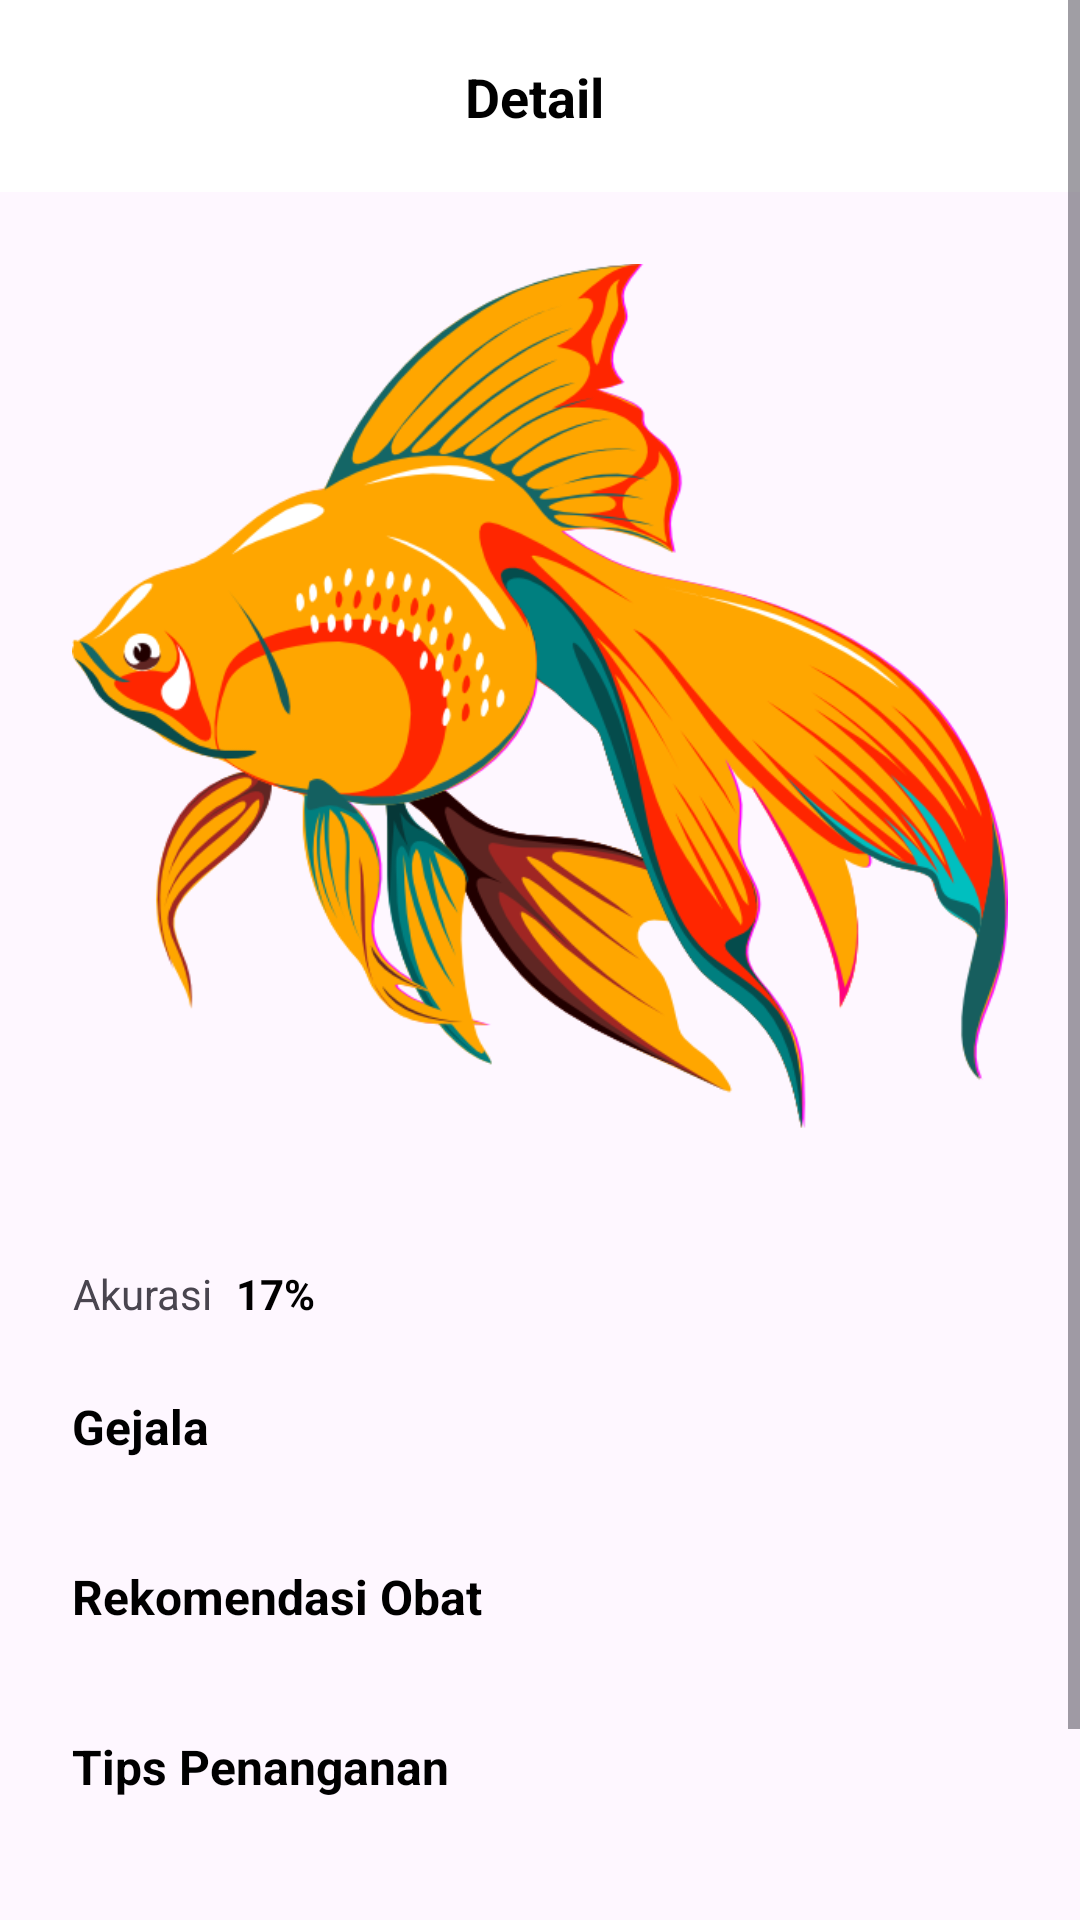

Produce the Android XML layout that renders to this screen, including the resource entries it uses.
<!-- AndroidManifest.xml: application theme Theme.FishCureApp -->
<!-- res/layout/fragment_detection_result.xml -->
<ScrollView xmlns:android="http://schemas.android.com/apk/res/android"
    xmlns:app="http://schemas.android.com/apk/res-auto"
    xmlns:tools="http://schemas.android.com/tools"
    android:layout_width="match_parent"
    android:layout_height="match_parent"
    tools:context=".ui.detection.result.DetectionResultFragment">

    <androidx.constraintlayout.widget.ConstraintLayout
        android:layout_width="match_parent"
        android:layout_height="wrap_content">

        <include
            android:id="@+id/toolbar"
            layout="@layout/my_toolbar" />

        <com.google.android.material.imageview.ShapeableImageView
            android:id="@+id/img_detect_result"
            android:layout_width="match_parent"
            android:layout_height="wrap_content"
            android:layout_marginStart="24dp"
            android:layout_marginTop="24dp"
            android:layout_marginEnd="24dp"
            android:layout_marginBottom="24dp"
            android:adjustViewBounds="true"
            android:scaleType="centerCrop"
            app:shapeAppearance="@style/roundedCorner20"
            app:shapeAppearanceOverlay="@style/roundedCorner20"
            android:src="@drawable/ikan_hias"
            app:layout_constraintEnd_toEndOf="parent"
            app:layout_constraintStart_toStartOf="parent"
            app:layout_constraintTop_toBottomOf="@id/toolbar" />

        <TextView
            android:id="@+id/tv_detection"
            android:layout_width="wrap_content"
            android:layout_height="wrap_content"
            android:layout_marginTop="16dp"
            android:textColor="@color/black"
            android:textSize="16sp"
            android:textStyle="bold"
            app:layout_constraintEnd_toEndOf="@id/img_detect_result"
            app:layout_constraintStart_toStartOf="@id/img_detect_result"
            app:layout_constraintTop_toBottomOf="@id/img_detect_result"
            tools:text="@string/Koi_Herpes_Virus" />

        <TextView
            android:id="@+id/tv_date"
            android:layout_width="0dp"
            android:layout_height="wrap_content"
            android:textSize="14sp"
            android:textStyle="bold"
            app:layout_constraintEnd_toEndOf="@id/img_detect_result"
            app:layout_constraintTop_toTopOf="@id/tv_title_accuracy"
            tools:text="@string/date_dummy" />

        <TextView
            android:id="@+id/tv_title_accuracy"
            android:layout_width="wrap_content"
            android:layout_height="wrap_content"
            android:layout_marginStart="24dp"
            android:layout_marginTop="8dp"
            android:gravity="end"
            android:text="@string/accuracy"
            android:textSize="14sp"
            app:layout_constraintStart_toStartOf="parent"
            app:layout_constraintTop_toBottomOf="@id/tv_detection" />

        <TextView
            android:id="@+id/tv_desc_accuracy"
            android:layout_width="wrap_content"
            android:layout_height="wrap_content"
            android:layout_marginStart="8dp"
            android:layout_marginEnd="24dp"
            android:text="@string/acc_percent"
            android:textColor="@color/black"
            android:textSize="14sp"
            android:textStyle="bold"
            app:layout_constraintStart_toEndOf="@id/tv_title_accuracy"
            app:layout_constraintTop_toTopOf="@id/tv_title_accuracy" />

        <TextView
            android:id="@+id/tv_title_symptoms"
            android:layout_width="0dp"
            android:layout_height="wrap_content"
            android:layout_marginHorizontal="24dp"
            android:layout_marginTop="24dp"
            android:text="@string/gejala"
            android:textColor="@color/black"
            android:textSize="16sp"
            android:textStyle="bold"
            app:layout_constraintEnd_toEndOf="parent"
            app:layout_constraintStart_toStartOf="parent"
            app:layout_constraintTop_toBottomOf="@+id/tv_date" />

        <TextView
            android:id="@+id/tv_desc_symptoms"
            android:layout_width="0dp"
            android:layout_height="wrap_content"
            android:layout_marginHorizontal="24dp"
            android:textSize="14sp"
            app:layout_constraintEnd_toEndOf="parent"
            app:layout_constraintStart_toStartOf="parent"
            app:layout_constraintTop_toBottomOf="@id/tv_title_symptoms"
            tools:text="@string/lorem_ipsum2"
            android:visibility="visible"
            />

        <TextView
            android:id="@+id/tv_title_rekomen_obat"
            android:layout_width="0dp"
            android:layout_height="wrap_content"
            android:layout_marginHorizontal="24dp"
            android:layout_marginTop="16dp"
            android:text="@string/rekomen_obat"
            android:textColor="@color/black"
            android:textSize="16sp"
            android:textStyle="bold"
            android:visibility="visible"
            app:layout_constraintEnd_toEndOf="parent"
            app:layout_constraintStart_toStartOf="parent"
            app:layout_constraintTop_toBottomOf="@id/tv_desc_symptoms" />

        <TextView
            android:id="@+id/tv_title_penanganan"
            android:layout_width="0dp"
            android:layout_height="wrap_content"
            android:layout_marginHorizontal="24dp"
            android:layout_marginTop="16dp"
            android:text="@string/tips_penanganan"
            android:textColor="@color/black"
            android:textSize="16sp"
            android:textStyle="bold"
            app:layout_constraintEnd_toEndOf="parent"
            app:layout_constraintStart_toStartOf="parent"
            app:layout_constraintTop_toBottomOf="@+id/tv_desc_obat" />

        <TextView
            android:id="@+id/tv_desc_penanganan"
            android:layout_width="0dp"
            android:layout_height="wrap_content"
            android:layout_marginHorizontal="24dp"
            android:textSize="14sp"
            android:visibility="visible"
            app:layout_constraintEnd_toEndOf="parent"
            app:layout_constraintStart_toStartOf="parent"
            app:layout_constraintTop_toBottomOf="@id/tv_title_penanganan"
            tools:text="@string/lorem_ipsum2" />

        <TextView
            android:id="@+id/tv_desc_obat"
            android:layout_width="0dp"
            android:layout_height="wrap_content"
            android:layout_marginHorizontal="24dp"
            android:textSize="14sp"
            android:visibility="visible"
            app:layout_constraintEnd_toEndOf="parent"
            app:layout_constraintStart_toStartOf="parent"
            app:layout_constraintTop_toBottomOf="@+id/tv_title_rekomen_obat"
            tools:text="@string/lorem_ipsum2" />

        <Button
            android:id="@+id/btnHome"
            android:layout_width="200dp"
            android:layout_height="50dp"
            android:layout_marginStart="16dp"
            android:layout_marginTop="18dp"
            android:layout_marginEnd="16dp"
            android:layout_marginBottom="24dp"
            android:backgroundTint="@color/tosca"
            android:text="Back to Home"
            app:cornerRadius="16dp"
            app:layout_constraintBottom_toBottomOf="parent"
            app:layout_constraintEnd_toEndOf="parent"
            app:layout_constraintStart_toStartOf="parent"
            app:layout_constraintTop_toBottomOf="@+id/tv_desc_penanganan" />

    </androidx.constraintlayout.widget.ConstraintLayout>
</ScrollView>
<!-- res/layout/my_toolbar.xml (included above) -->
<?xml version="1.0" encoding="utf-8"?>
<androidx.appcompat.widget.Toolbar xmlns:android="http://schemas.android.com/apk/res/android"
    xmlns:tools="http://schemas.android.com/tools"
    xmlns:app="http://schemas.android.com/apk/res-auto"
    android:id="@+id/toolbar"
    android:layout_width="match_parent"
    android:layout_height="?attr/actionBarSize"
    android:background="@color/white"
    android:elevation="2dp">

  <androidx.constraintlayout.widget.ConstraintLayout
      android:layout_width="match_parent"
      android:layout_height="match_parent">

    <TextView
        android:id="@+id/tv_toolbar_title"
        android:layout_width="wrap_content"
        android:layout_height="wrap_content"
        android:text="@string/detail"
        android:textColor="@color/black"
        android:textSize="18sp"
        android:layout_marginEnd="20dp"
        android:textStyle="bold"
        app:layout_constraintBottom_toBottomOf="parent"
        app:layout_constraintEnd_toEndOf="parent"
        app:layout_constraintStart_toStartOf="parent"
        app:layout_constraintTop_toTopOf="parent"
        tools:ignore="TextContrastCheck" />

  </androidx.constraintlayout.widget.ConstraintLayout>

</androidx.appcompat.widget.Toolbar>
<!-- resources referenced by this layout -->
<resources>
  <color name="black">#FF000000</color>
  <color name="tosca">#359D97</color>
  <color name="white">#FFFFFFFF</color>
  <!-- drawable ikan_hias: png bitmap (drawable, 121374 bytes) -->
  <string name="Koi_Herpes_Virus">Koi Herpes Virus a</string>
  <string name="acc_percent">17%</string>
  <string name="accuracy">Akurasi</string>
  <string name="date_dummy">20/05/2024</string>
  <string name="detail">Detail</string>
  <string name="gejala">Gejala</string>
  <string name="lorem_ipsum2">Lorem ipsum dolor sit amet consectetur. Dolor velit sit egestas proin dui mattis mattis. Molestie non consequat senectus ac felis sem ipsum. Hac viverra vitae mauris sit velit vestibulum egestas ut feugiat. Massa urna maecenas venenatis habitasse scelerisque dapibus.</string>
  <string name="rekomen_obat">Rekomendasi Obat</string>
  <string name="tips_penanganan">Tips Penanganan</string>
  <style name="roundedCorner20">
          <item name="cornerFamily">rounded</item>
          <item name="cornerSize">20dp</item>
      </style>
  <style name="Theme.FishCureApp" parent="Base.Theme.FishCureApp" />
  <style name="Base.Theme.FishCureApp" parent="Theme.Material3.DayNight.NoActionBar">
          
          
      </style>
</resources>
